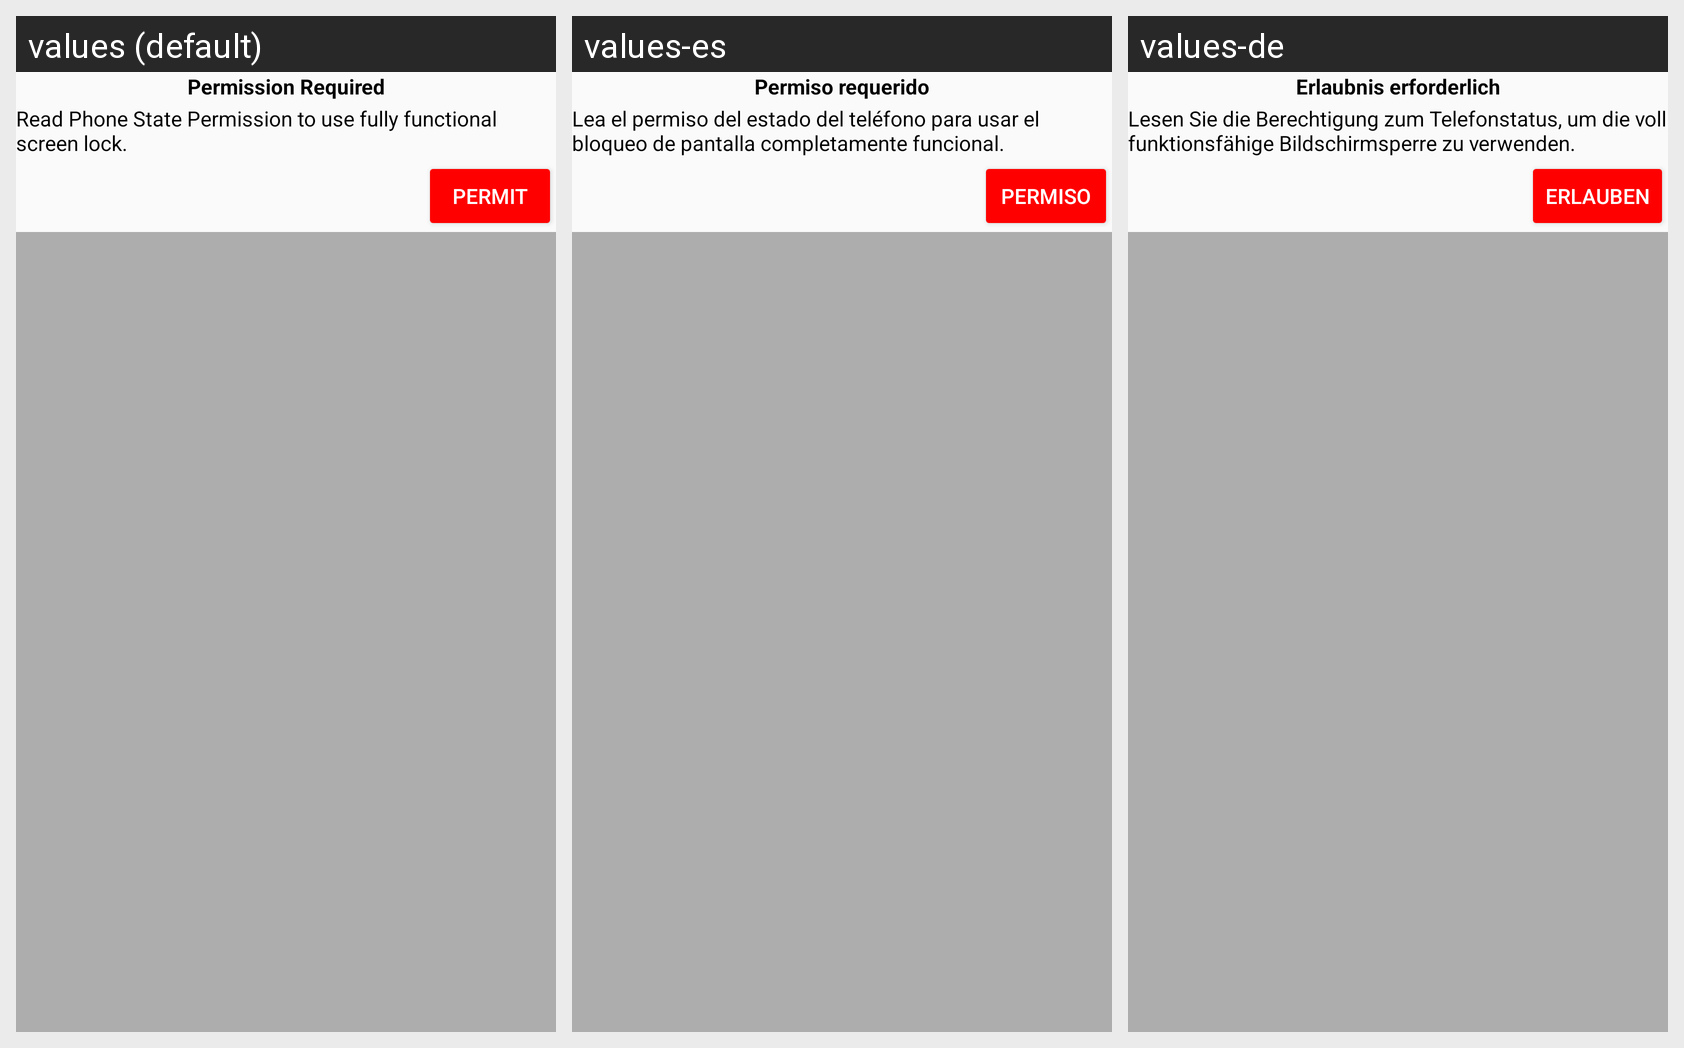

This grid shows one Android layout under several languages. Give, for every string resource on the screen, its name, the default text and each shown locale's text.
Android screen res/layout/permission_dialog.xml rendered under 3 locales, left to right: values (default), values-es, values-de. Device: Nexus 5 (rendered at 1080×1920; each locale shown at half size, 540×960, under a caption strip naming it); theme AppTheme.
Other locales in the repository, not shown: values-ar, values-fr, values-hi.
Strings drawn on this screen, with the default value and each locale's value (text and hints the layout hard-codes, and strings that could not be matched under every locale, appear in the picture but are not listed):

permission_required
  values: Permission Required
  values-es: Permiso requerido
  values-de: Erlaubnis erforderlich

read_phone_state_permission_to_use_fully_functional_screen_lock
  values: Read Phone State Permission to use fully functional screen lock.
  values-es: Lea el permiso del estado del teléfono para usar el bloqueo de pantalla completamente funcional.
  values-de: Lesen Sie die Berechtigung zum Telefonstatus, um die voll funktionsfähige Bildschirmsperre zu verwenden.

permit
  values: Permit
  values-es: Permiso
  values-de: Erlauben

permit_2
  values: Permit
  values-es: Permiso
  values-de: Erlauben
